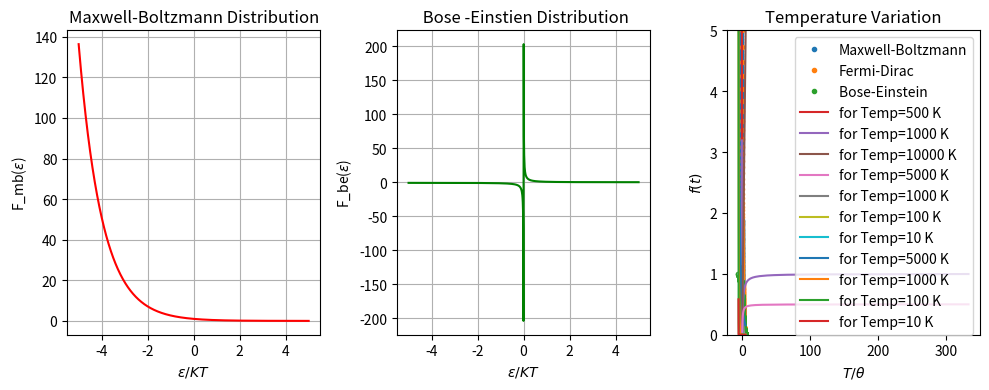

Recreate this plot in Python.
#Prac2:Plot the following functions at different temp and energy of the system.
'''
                (1) Maxwell-Boltzmann Distribution
                (2) Bose-Einstein Distribution
                (3) Fermi-Dirac Distribution
'''
# importing libraries
import numpy as np
import matplotlib.pyplot as plt

# Maxwell-Boltzmann Distribution 
def max_bolt(E,T):
    f=[]
    a=1 #constant
    for i in range(len(E)):
        e=(-E[i]/(k*T))  #exp(-x)
        f.append(np.exp(e))  
    return f

k_eV= 8.617333262*10**(-5)        # eV/K (boltzman const)
k=k_eV
k_j=1.38064852*10**(-23)          # J/K
t=11805                          # K                        
temp_in_eV=t*k_eV                 # eV
temp_in_j=t*k_j               # J
temp_conv=temp_in_eV
yl=5
E=np.linspace(-yl,yl,1000)
x=E*temp_conv
y1=max_bolt(E, t)

# Bose -Einstien Distribution
def bos_ein(E,T):
    b=[]    
    for i in range(len(E)):
        e=(E[i]/(k*T))-(U/(k*T))  
        b.append(1/(np.exp(e)-1))  #1/(exp(alpha+x) - 1)
    return b 
#q=0    
#U=q*temp_conv 
U=0
y2=bos_ein(E, t)

#Fermi Dirac
def fer_dir(E,T):
    f=[]
    for i in range(len(E)):
        e=(E[i]/(k*T))-(Ef/(k*T))  #1/(exp(x)*np.exp(alpha)+1)
        f.append(1/(np.exp(e)+1))
    return f
#Ef=q*temp_conv 
Ef=0 #alpha
y3=fer_dir(E, t)

#plotting
fig,axes=plt.subplots(1,3,figsize=(10,4))
axes[0].plot(E,y1,"red")
axes[0].set_title("Maxwell-Boltzmann Distribution")
axes[0].set_xlabel("$\epsilon/KT$")
axes[0].set_ylabel("F_mb($\epsilon$)")
axes[0].grid()

axes[1].plot(E,y2,"green")
axes[1].set_title(" Bose -Einstien Distribution")
axes[1].set_xlabel("$\epsilon/KT$")
axes[1].set_ylabel("F_be($\epsilon$)")
#axes[1].set_ylim(0,200)
#axes[1].set_xlim(0,5)
axes[1].grid()

axes[2].plot(E,y3,"orange")
axes[2].set_title(" Fermi -Dirac Distribution")
axes[2].set_xlabel("$\epsilon/KT$")
axes[2].set_ylabel("F_fd($\epsilon$)")
axes[2].grid()

fig.tight_layout()
plt.show()

#all three in one graph
plt.plot(x,y1,".",label="Maxwell-Boltzmann")
plt.plot(x,y2,".",label="Fermi-Dirac")
plt.plot(x,y3,".",label="Bose-Einstein ")
plt.grid()
plt.title("Distribution Graph")
plt.xlabel("$\epsilon/KT$")
plt.ylabel("F($\epsilon$)")
plt.ylim(0,1)
plt.legend()
plt.show() 

Tlist=[5000,1000,100,10]       #list of temp     
Tlist_Energy=k*np.array(Tlist)
Tmax=Tlist_Energy.max()

#Maxwell-Boltzmann as a function of energy
T1 = [500, 1000, 10000]
e = np.linspace(-0.1, 0.1, 200)

for T in T1:
    z0=max_bolt(e, T)
    plt.plot(e,z0,label=f"for Temp={T} K")
plt.xlabel("$\epsilon $")
plt.ylabel("$ F_{MB}(\epsilon) $")
plt.title('Maxwell Boltzmann as function of energy')
plt.legend()
plt.grid()
plt.show()

#fermi-dirac as a function of energy
for T in Tlist:    
    Ef=1
    z1=fer_dir(E, T)
    plt.plot(E,z1,label=f"for Temp={T} K")
plt.grid()
plt.title("Fermi-Dirac for $E_f$ = 1 eV")
plt.xlabel("$\epsilon $")
plt.ylabel("$ F_{FD}(\epsilon) $")
plt.legend(loc="best")
plt.show()    

#Bose-Einstein as a function of energy
for T in Tlist:
    U=1
    E=np.linspace(U,U+2*Tmax,1000)
    w2=bos_ein(E, T)
    plt.plot(x,w2,label=f"for Temp={T} K")
plt.grid()
plt.title("Bose-Einstein for $ \mu $ = 1 eV ")
plt.xlabel("$\epsilon $")
plt.ylabel("$ F_{BE}(\epsilon) $")
plt.ylim(0,5)
plt.legend()
plt.show() 


def f_mb(x, alpha):
    return np.exp(-x)

def f_be(x, alpha):
    return 1/(np.exp(x+alpha) -1)

def f_fd(x, alpha):
    return 1/(np.exp(x+alpha) +1)

def distribution_analysis(fn, alpha, E_system, ptitle):    
   
    x = np.linspace(- alpha-3, -alpha+3, 1000)
    fx = [fn(i, alpha) for i in x]

    fx_arr = [i for i in fx if i>0]
    x_arr = [ x[j] for j in range(len(x)) if fx[j] > 0]
    
   
# Temperature Variation of the probability function
    theta = E_system/k
    T_by_theta = [1/i for i in x_arr]
    T_arr = []
    y_arr = []
    for i in range(len(x_arr)):
        t = (1/x_arr[i])
        if t >= 0:
            T_arr.append(t)
            y_arr.append(fx_arr[i])
    plt.xlabel(r'$T/\theta$')
    plt.ylabel(r'$f(t)$')
    plt.title(r'Temperature Variation')
    plt.plot(T_arr, y_arr)
    plt.grid()
    plt.show()

distribution_analysis(f_mb, 0, 0.1, 'Maxwell')
distribution_analysis(f_be, 0, 0.1, 'Bose-Einstein')
distribution_analysis(f_fd, 0, 0.1, 'Fermi-Dirac')